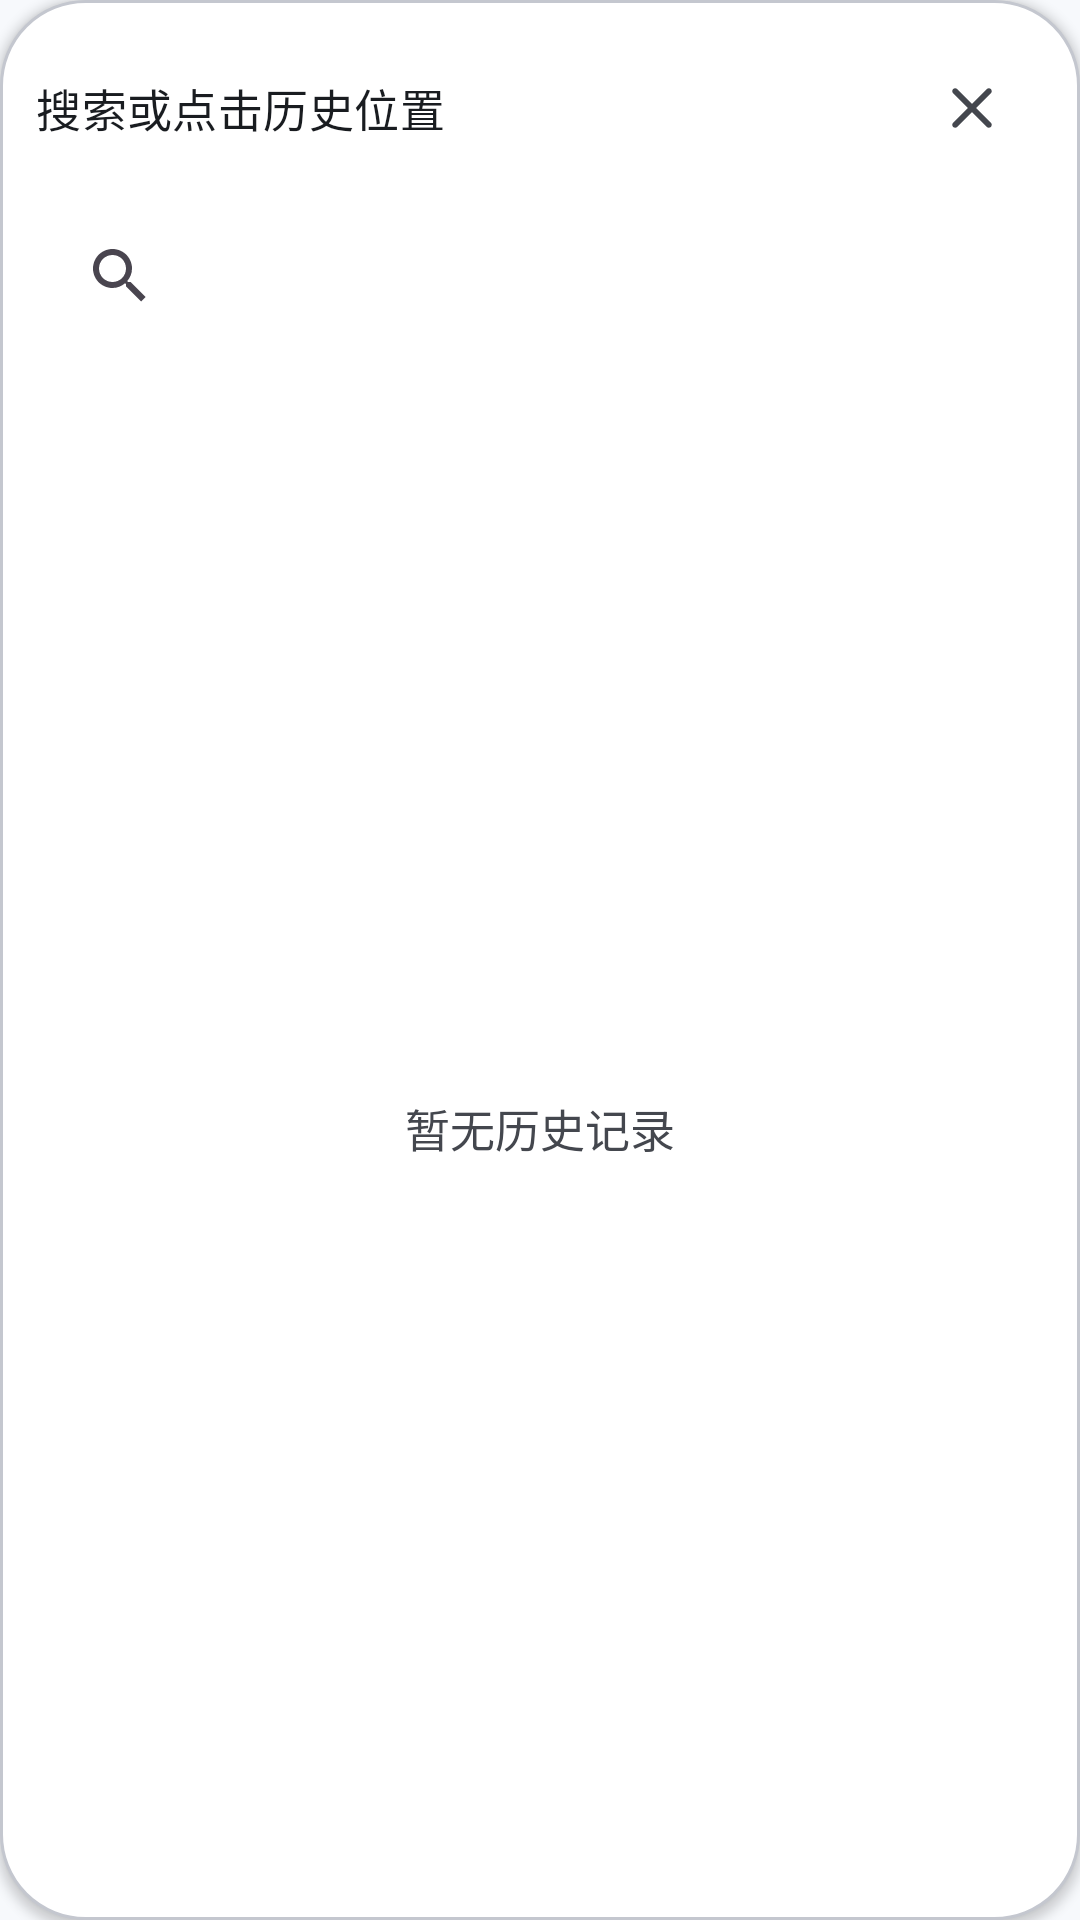

This screen was rendered from an Android layout file. Write that file and the resources it references.
<!-- AndroidManifest.xml: application theme AppTheme -->
<!-- res/layout/joystick_history.xml -->
<?xml version="1.0" encoding="utf-8"?>
<FrameLayout xmlns:android="http://schemas.android.com/apk/res/android"
    android:layout_width="340dp"
    android:layout_height="560dp"
    android:background="@drawable/bg_joystick_panel"
    android:elevation="2dp"
    android:padding="12dp">

    <LinearLayout
        android:layout_width="match_parent"
        android:layout_height="match_parent"
        android:orientation="vertical">

        
        <LinearLayout
            android:layout_width="match_parent"
            android:layout_height="48dp"
            android:gravity="center_vertical"
            android:orientation="horizontal">

            <TextView
                android:id="@+id/joystick_his_tips"
                android:layout_width="0dp"
                android:layout_height="wrap_content"
                android:layout_weight="1"
                android:ellipsize="end"
                android:maxLines="1"
                android:text="@string/joystick_history_tips"
                android:textAppearance="@style/TextAppearance.App.Section"
                android:textColor="@color/on_surface" />

            <ImageButton
                android:id="@+id/joystick_his_close"
                android:layout_width="48dp"
                android:layout_height="48dp"
                android:background="@drawable/bg_joystick_button"
                android:contentDescription="@string/common_close"
                android:src="@drawable/ic_close"
                android:tint="@color/on_surface_variant" />
        </LinearLayout>

        
        <SearchView
            android:id="@+id/joystick_his_searchView"
            android:layout_width="match_parent"
            android:layout_height="48dp"
            android:layout_marginTop="8dp"
            android:background="@drawable/bg_segmented"
            android:iconifiedByDefault="true"
            android:paddingStart="4dp"
            android:paddingEnd="4dp"
            android:queryHint="@string/app_search_tips" />

        
        <FrameLayout
            android:layout_width="match_parent"
            android:layout_height="0dp"
            android:layout_marginTop="8dp"
            android:layout_weight="1">

            <TextView
                android:id="@+id/joystick_his_record_no_textview"
                android:layout_width="match_parent"
                android:layout_height="wrap_content"
                android:layout_gravity="center"
                android:fontFamily="sans-serif"
                android:gravity="center"
                android:padding="32dp"
                android:text="@string/history_idle"
                android:textColor="@color/on_surface_variant"
                android:textSize="@dimen/text_body" />

            <ListView
                android:id="@+id/joystick_his_record_list_view"
                android:layout_width="match_parent"
                android:layout_height="match_parent"
                android:clipToPadding="false"
                android:divider="@android:color/transparent"
                android:dividerHeight="8dp"
                android:paddingTop="4dp"
                android:paddingBottom="12dp"
                android:visibility="gone" />
        </FrameLayout>
    </LinearLayout>

</FrameLayout>
<!-- resources referenced by this layout -->
<resources>
  <color name="on_surface">#191C20</color>
  <color name="on_surface_variant">#44474E</color>
  <dimen name="text_body">15sp</dimen>
  <string name="app_search_tips">请输入查找内容</string>
  <string name="common_close">关闭</string>
  <string name="history_idle">暂无历史记录</string>
  <string name="joystick_history_tips">搜索或点击历史位置</string>
  <color name="surface_container_lowest">#FFFFFF</color>
  <color name="outline_variant">#C4C7CF</color>
  <dimen name="text_section">17sp</dimen>
  <color name="primary">#00639B</color>
  <color name="on_primary">#FFFFFF</color>
  <color name="primary_container">#CDE5FF</color>
  <color name="on_primary_container">#001D33</color>
  <color name="secondary">#4F616E</color>
  <color name="on_secondary">#FFFFFF</color>
  <color name="secondary_container">#D2E5F4</color>
  <color name="on_secondary_container">#0B1D29</color>
  <color name="tertiary">#3F6375</color>
  <color name="on_tertiary">#FFFFFF</color>
  <color name="tertiary_container">#C2E8FC</color>
  <color name="on_tertiary_container">#001F2A</color>
  <color name="error">#BA1A1A</color>
  <color name="on_error">#FFFFFF</color>
  <color name="error_container">#FFDAD6</color>
  <color name="on_error_container">#410002</color>
  <color name="surface">#F7F9FC</color>
  <color name="surface_container_high">#E2E7EF</color>
  <color name="outline">#74777D</color>
  <color name="on_background">#191C20</color>
  <color name="background">#F7F9FC</color>
  <style name="Widget.App.TextView" parent="android:Widget.TextView">
          <item name="android:textSize">@dimen/text_body</item>
          <item name="android:textColor">@color/on_surface</item>
          <item name="android:fontFamily">sans-serif</item>
      </style>
  <style name="ThemeOverlay.App.BottomSheetDialog" parent="ThemeOverlay.Material3.BottomSheetDialog">
          <item name="bottomSheetStyle">@style/Widget.App.BottomSheet</item>
      </style>
  <dimen name="radius_control">28dp</dimen>
  <style name="ShapeAppearanceOverlay.App.Dialog" parent="">
          <item name="cornerFamily">rounded</item>
          <item name="cornerSize">@dimen/radius_sheet</item>
      </style>
  <color name="surface_container_low">#F1F4F9</color>
  <style name="Widget.App.DialogTitle" parent="MaterialAlertDialog.Material3.Title.Text">
          <item name="android:textSize">24sp</item>
          <item name="android:textColor">@color/on_surface</item>
          <item name="android:fontFamily">sans-serif-medium</item>
          <item name="android:textStyle">normal</item>
      </style>
  <style name="Widget.App.BottomSheet" parent="Widget.Material3.BottomSheet.Modal">
          <item name="backgroundTint">@color/surface_container_low</item>
          <item name="shapeAppearanceOverlay">@style/ShapeAppearanceOverlay.App.BottomSheet</item>
      </style>
  <style name="AppPreference" parent="@style/Preference.Material">
          <item name="android:layout">@layout/preference_row</item>
      </style>
  <style name="AppPreference.EditText" parent="@style/Preference.DialogPreference.EditTextPreference.Material">
          <item name="android:layout">@layout/preference_row</item>
      </style>
  <style name="AppPreference.List" parent="@style/Preference.DropDown.Material">
          <item name="android:layout">@layout/preference_row</item>
      </style>
  <style name="AppPreference.Dialog" parent="@style/Preference.DialogPreference.Material">
          <item name="android:layout">@layout/preference_row</item>
      </style>
  <style name="AppPreference.Switch" parent="@style/Preference.SwitchPreferenceCompat.Material">
          <item name="android:layout">@layout/preference_row</item>
      </style>
  <style name="AppPreferenceCategory" parent="@style/Preference.Category.Material">
          <item name="android:layout">@layout/preference_category</item>
      </style>
  <dimen name="text_title">22sp</dimen>
  <dimen name="text_label">13sp</dimen>
  <dimen name="text_button">15sp</dimen>
  <dimen name="radius_sheet">28dp</dimen>
</resources>
